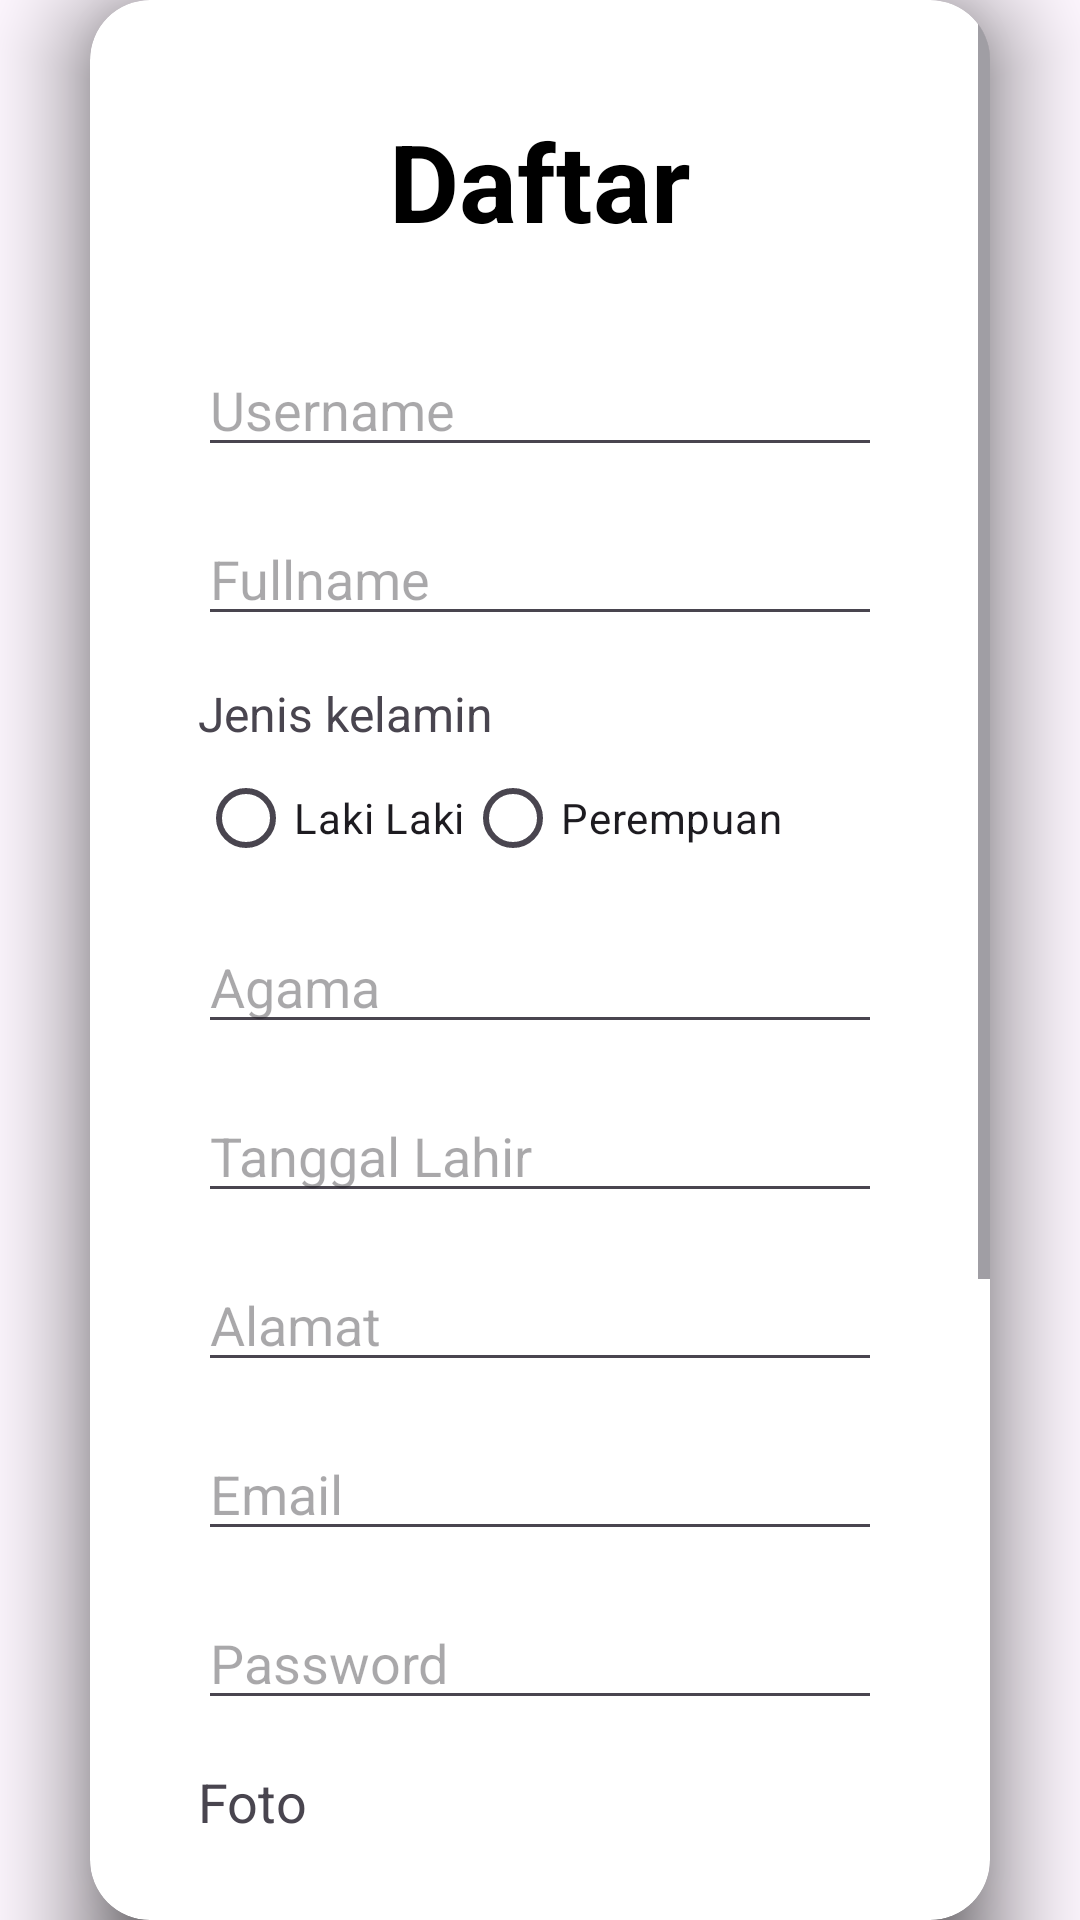

Here is an Android app screen rendered from its layout file. Give the layout XML and the strings, colors and styles it references.
<!-- AndroidManifest.xml: application theme Theme.Reporthing -->
<!-- res/layout/activity_register.xml -->
<?xml version="1.0" encoding="utf-8"?>
<androidx.constraintlayout.widget.ConstraintLayout xmlns:android="http://schemas.android.com/apk/res/android"
    xmlns:app="http://schemas.android.com/apk/res-auto"
    xmlns:tools="http://schemas.android.com/tools"
    android:layout_width="match_parent"
    android:layout_height="match_parent"
    tools:context=".RegisterActivity">


    <androidx.cardview.widget.CardView
        android:layout_width="match_parent"
        android:layout_height="wrap_content"
        android:layout_margin="30dp"
        android:layout_marginStart="30dp"
        android:background="@color/transparan"
        app:cardCornerRadius="20dp"
        app:cardElevation="20dp"
        app:layout_constraintBottom_toBottomOf="parent"
        app:layout_constraintEnd_toEndOf="parent"
        app:layout_constraintStart_toStartOf="parent"
        app:layout_constraintTop_toTopOf="parent">

        <ScrollView
            android:layout_width="match_parent"
            android:layout_height="match_parent">

            <LinearLayout
                android:layout_width="match_parent"
                android:layout_height="match_parent"
                android:layout_gravity="center_horizontal"
                android:background="@color/transparan"
                android:orientation="vertical"
                android:padding="36dp">

                <TextView
                    android:layout_width="match_parent"
                    android:layout_height="wrap_content"
                    android:text="Daftar"
                    android:textAlignment="center"
                    android:textColor="@color/black"
                    android:textSize="36dp"
                    android:textStyle="bold" />

                <EditText
                    android:id="@+id/txt_username"
                    android:layout_width="match_parent"
                    android:layout_height="wrap_content"
                    android:layout_marginTop="30dp"
                    android:hint="Username" />

                <EditText
                    android:id="@+id/txt_fullname"
                    android:layout_width="match_parent"
                    android:layout_height="wrap_content"
                    android:layout_marginTop="15dp"
                    android:hint="Fullname" />

                <TextView
                    android:layout_width="match_parent"
                    android:layout_height="wrap_content"
                    android:layout_marginTop="15dp"
                    android:text="Jenis kelamin"
                    android:textSize="16dp" />

                <RadioGroup
                    android:id="@+id/radio_grup"
                    android:layout_width="wrap_content"
                    android:layout_height="wrap_content"
                    android:orientation="horizontal">

                    <RadioButton
                        android:id="@+id/radio_laki"
                        android:layout_width="match_parent"
                        android:layout_height="wrap_content"
                        android:text="Laki Laki" />

                    <RadioButton
                        android:id="@+id/radio_perempuan"
                        android:layout_width="match_parent"
                        android:layout_height="wrap_content"
                        android:text="Perempuan" />
                </RadioGroup>

                <EditText
                    android:id="@+id/txt_agama"
                    android:layout_width="match_parent"
                    android:layout_height="wrap_content"
                    android:hint="Agama"
                    android:layout_marginTop="10dp"/>

                <EditText
                    android:id="@+id/tanggal_lahir"
                    android:layout_width="match_parent"
                    android:layout_height="wrap_content"
                    android:layout_marginTop="15dp"
                    android:focusable="false"
                    android:hint="Tanggal Lahir" />

                <EditText
                    android:id="@+id/txt_alamat"
                    android:layout_width="match_parent"
                    android:layout_height="wrap_content"
                    android:layout_marginTop="15dp"
                    android:hint="Alamat" />

                <EditText
                    android:id="@+id/txt_email"
                    android:layout_width="match_parent"
                    android:layout_height="wrap_content"
                    android:layout_marginTop="15dp"
                    android:hint="Email"
                    android:inputType="textEmailAddress" />

                <EditText
                    android:id="@+id/txt_password"
                    android:layout_width="match_parent"
                    android:layout_height="wrap_content"
                    android:layout_marginTop="15dp"
                    android:hint="Password"
                    android:inputType="textPassword" />
                <TextView
                    android:layout_width="match_parent"
                    android:layout_height="wrap_content"
                    android:text="Foto"
                    android:layout_marginTop="15dp"
                    android:textSize="18dp"/>

                <ImageView
                    android:id="@+id/foto"
                    android:layout_width="match_parent"
                    android:layout_height="200dp"
                    android:layout_gravity="center"/>

                <Button
                    android:id="@+id/btn_foto"
                    android:layout_width="match_parent"
                    android:layout_height="wrap_content"
                    android:text="Ambil Foto"
                    android:textStyle="bold"/>
                <Button
                    android:id="@+id/btn_daftarr"
                    android:layout_width="match_parent"
                    android:layout_height="wrap_content"
                    android:layout_marginTop="15dp"
                    android:padding="15dp"
                    android:text="Daftar"
                    android:textStyle="bold" />

            </LinearLayout>
        </ScrollView>

    </androidx.cardview.widget.CardView>
</androidx.constraintlayout.widget.ConstraintLayout>
<!-- resources referenced by this layout -->
<resources>
  <color name="black">#FF000000</color>
  <style name="Theme.Reporthing" parent="Base.Theme.Reporthing" />
  <style name="Base.Theme.Reporthing" parent="Theme.Material3.DayNight.NoActionBar">
          <item name="android:spotShadowAlpha">0.6</item>
          <item name="colorPrimary">@color/colorMedium</item>
          <item name="colorPrimaryVariant">@color/colorMediumDark</item>
          <item name="buttonStyle">@android:style/Widget.Button</item>
          <item name="android:statusBarColor">@color/black</item>
      </style>
  <color name="colorMedium">#00B0FF</color>
  <color name="colorMediumDark">#2E84D9</color>
</resources>
